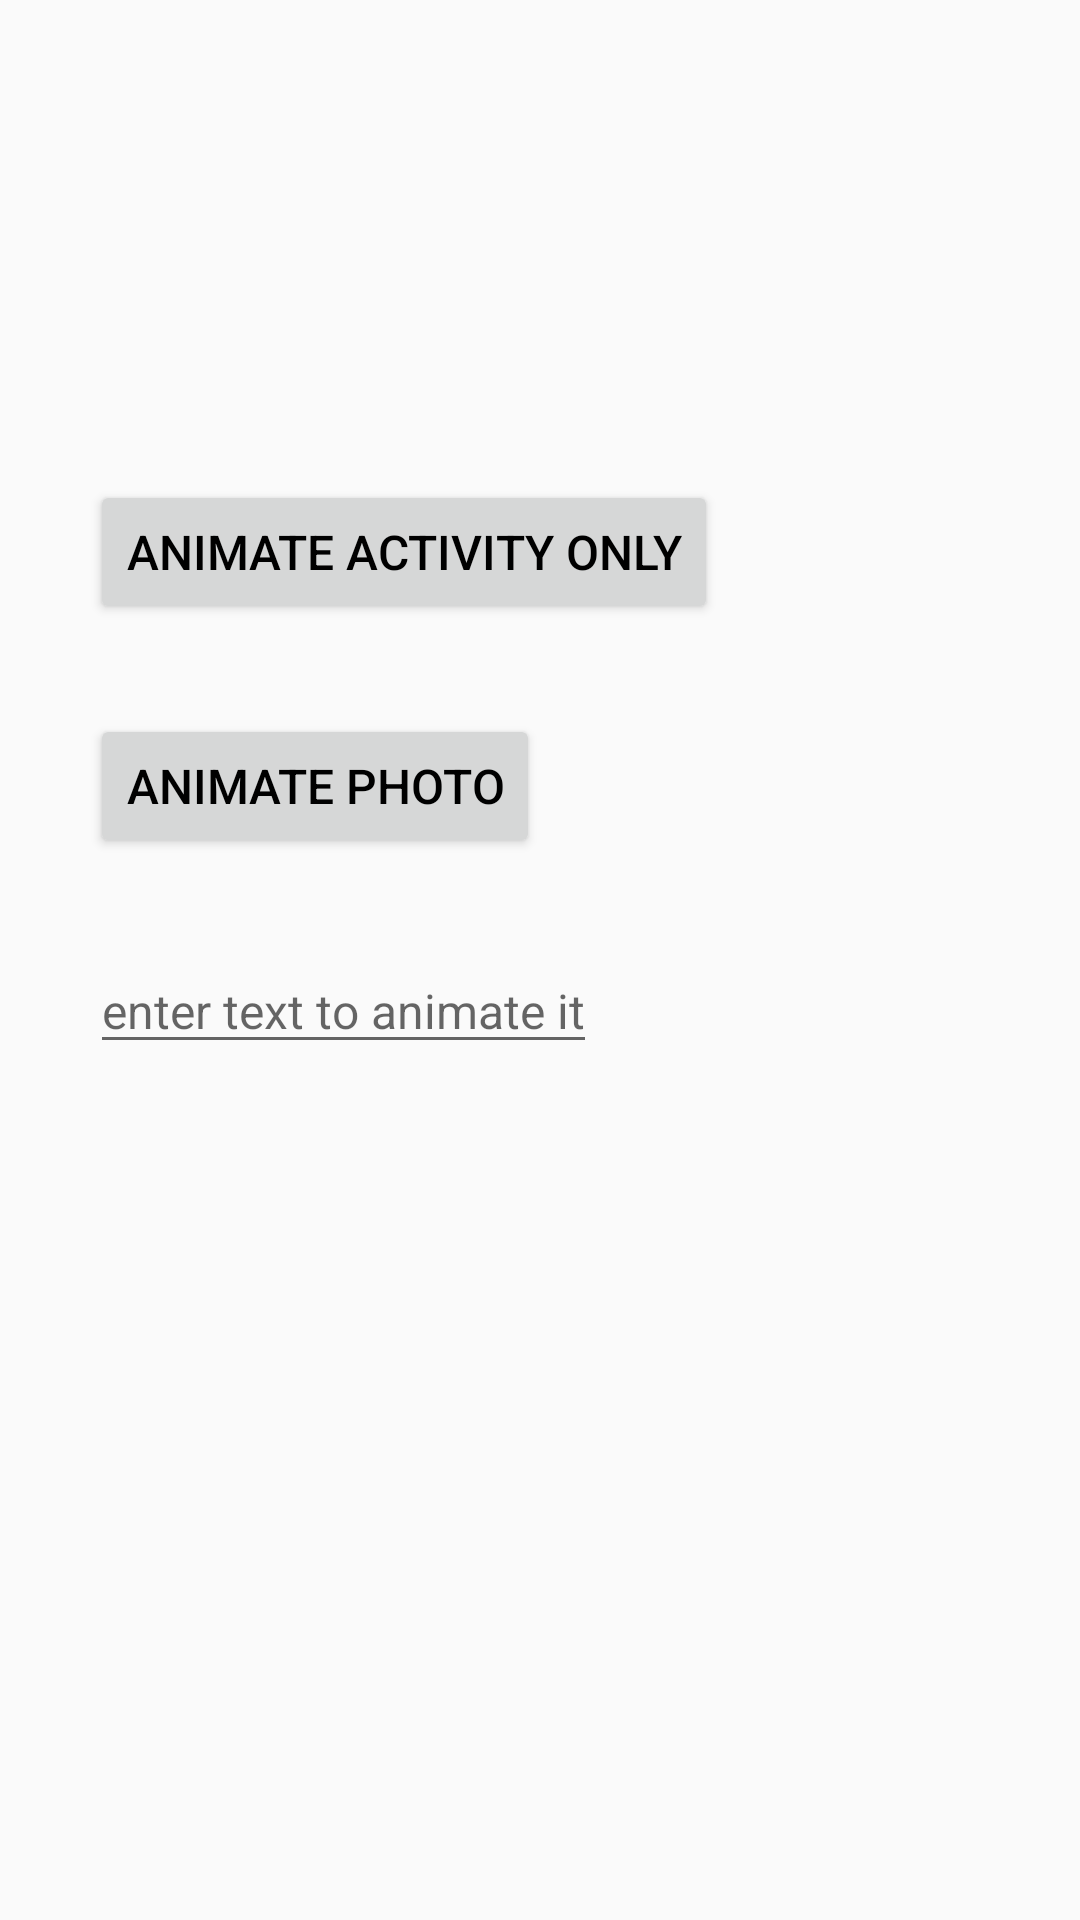

Layout XML and referenced resources for this Android screen:
<!-- AndroidManifest.xml: application theme MaterialCoBridgeTheme -->
<!-- res/layout/activity_splash.xml -->
<?xml version="1.0" encoding="utf-8"?>
<androidx.constraintlayout.widget.ConstraintLayout xmlns:android="http://schemas.android.com/apk/res/android"
    xmlns:app="http://schemas.android.com/apk/res-auto"
    xmlns:tools="http://schemas.android.com/tools"
    android:layout_width="match_parent"
    android:layout_height="match_parent"
    tools:context=".SplashActivity">

    <ImageView
        android:id="@+id/profile_pic"
        android:layout_margin="30dp"
        android:layout_width="100dp"
        android:layout_height="100dp"
        android:src="@drawable/me"
        app:layout_constraintStart_toStartOf="parent"
        app:layout_constraintTop_toTopOf="parent"
        android:transitionName="@string/animated_profile_pic"/>

    <Button
        android:id="@+id/btn_clickMe"
        android:layout_margin="30dp"
        app:layout_constraintStart_toStartOf="parent"
        app:layout_constraintTop_toBottomOf="@id/profile_pic"
        android:layout_width="wrap_content"
        android:layout_height="wrap_content"
        android:text="animate activity only"
        android:textSize="16sp"
        android:textColor="#000"/>

    <Button
        android:id="@+id/btnAnimatePhoto"
        android:layout_width="wrap_content"
        android:layout_height="wrap_content"
        android:layout_margin="30dp"
        app:layout_constraintStart_toStartOf="parent"
        app:layout_constraintTop_toBottomOf="@id/btn_clickMe"
        android:text="animate photo"
        android:textSize="16sp"
        android:textColor="#000"/>

    <EditText
        android:id="@+id/edit_text"
        android:layout_width="wrap_content"
        android:layout_height="wrap_content"
        android:textSize="16sp"
        android:textColor="#000"
        android:hint="enter text to animate it"
        android:layout_margin="30dp"
        android:transitionName="@string/animated_text"
        app:layout_constraintStart_toStartOf="parent"
        app:layout_constraintTop_toBottomOf="@id/btnAnimatePhoto"/>

</androidx.constraintlayout.widget.ConstraintLayout>
<!-- resources referenced by this layout -->
<resources>
  <string name="animated_profile_pic">animatedProfilePic</string>
  <string name="animated_text">AnimatedText</string>
  <style name="MaterialCoBridgeTheme" parent="Theme.MaterialComponents.Light.NoActionBar.Bridge">
          
          <item name="colorPrimary">@color/colorBlue</item>
          <item name="colorPrimaryDark">@color/colorGrey</item>
          <item name="colorAccent">@color/colorWhite</item>
          <item name="windowActionBar">false</item>
          <item name="windowNoTitle">true</item>
      </style>
  <color name="colorBlue">#3d76c7</color>
  <color name="colorGrey">#7c8089</color>
  <color name="colorWhite">#FFFFFF</color>
</resources>
